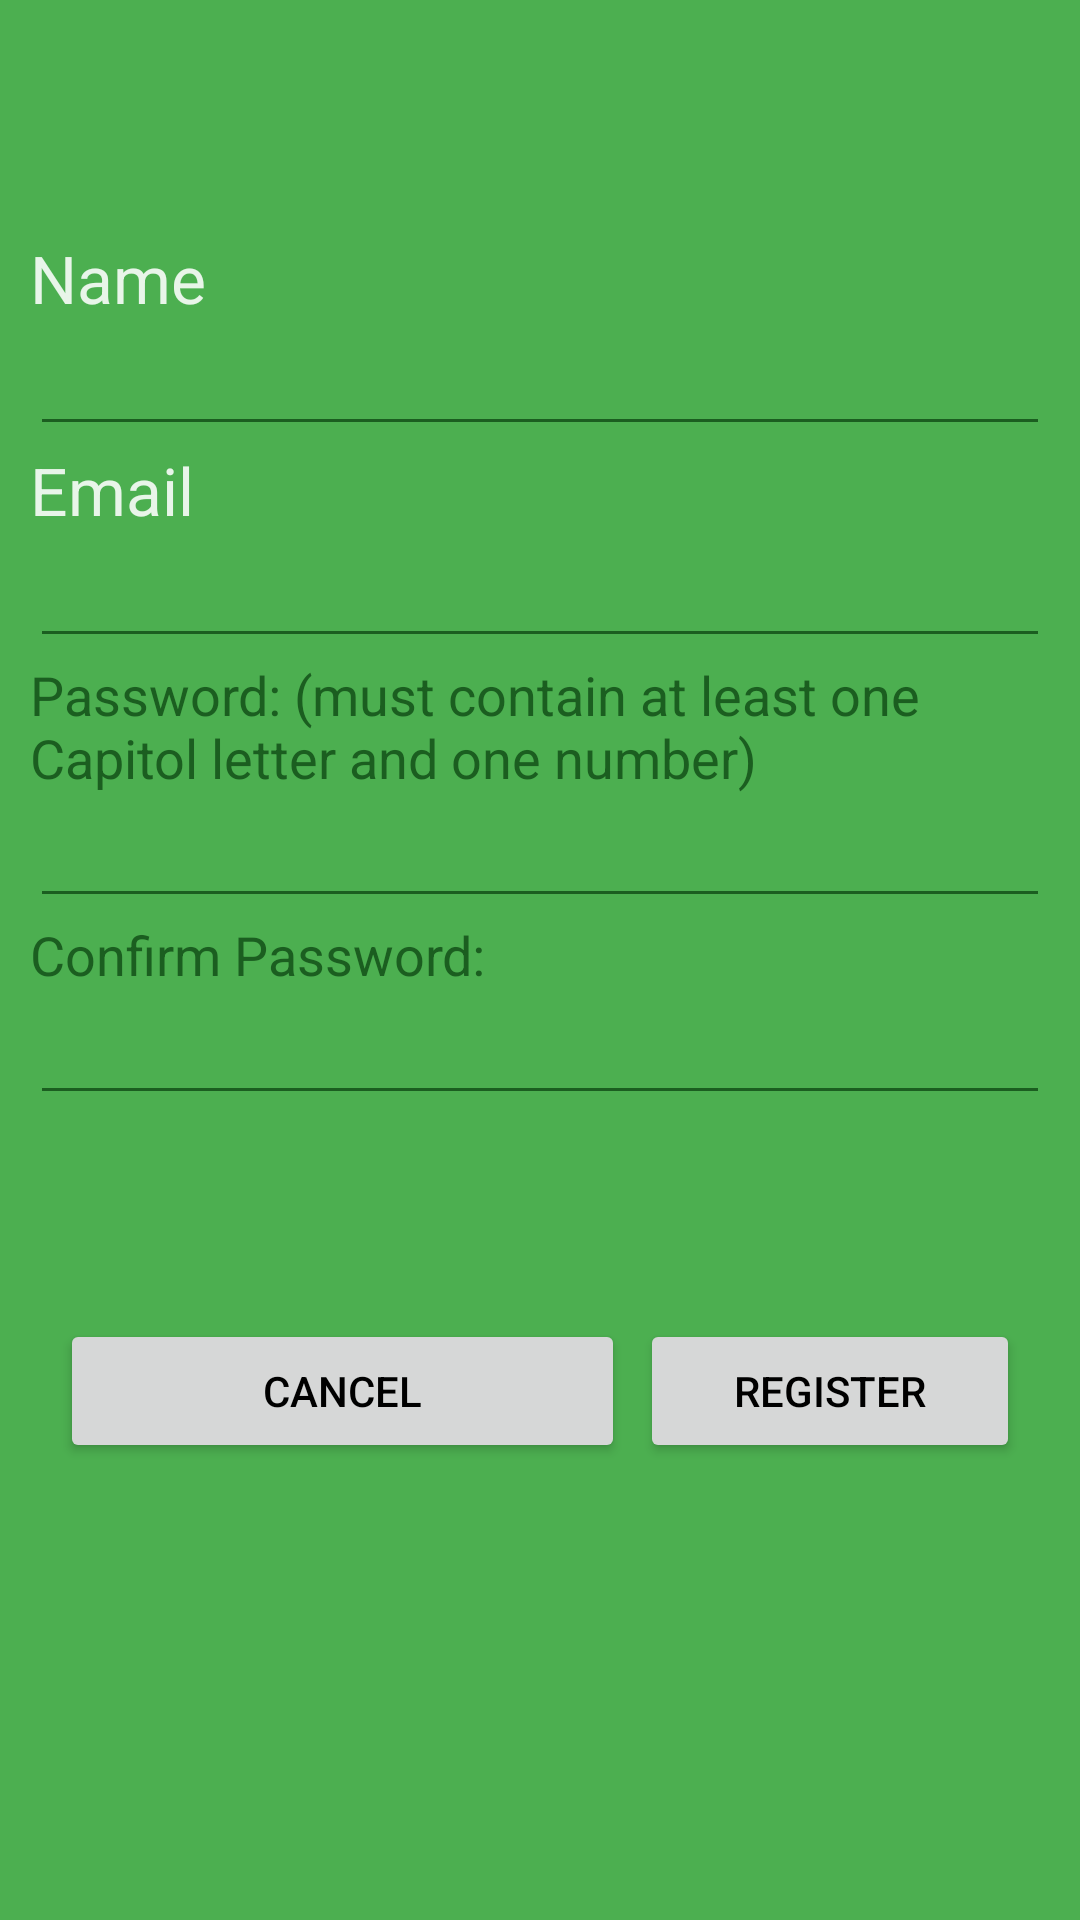

Write the Android layout XML for this screen, with the resource values it uses.
<!-- AndroidManifest.xml: application theme ToolBarTheme -->
<!-- res/layout/activity_register.xml -->
<?xml version="1.0" encoding="utf-8"?>
<LinearLayout xmlns:android="http://schemas.android.com/apk/res/android"
              android:orientation="vertical"
              android:layout_width="match_parent"
              android:layout_height="match_parent"
              android:baselineAligned="false" android:background="#ff4caf50">

    <RelativeLayout
            android:layout_width="match_parent"
            android:layout_height="match_parent"
            android:layout_gravity="center_horizontal"
            android:layout_margin="10dp">
        <ImageView android:layout_width="52dp"
                   android:layout_height="75dp"
                   android:src="@drawable/logo"
                   android:id="@+id/imageView3"
                   android:contentDescription="@string/chowsense_logo"
                   android:layout_gravity="center_horizontal"
                   android:layout_centerHorizontal="true"/>
        <ScrollView
                android:layout_width="wrap_content"
                android:layout_height="wrap_content"
                android:id="@+id/scrollView3"
                android:layout_centerHorizontal="true"
                >
            <LinearLayout
                    android:orientation="vertical"
                    android:layout_width="fill_parent"
                    android:layout_height="wrap_content"
                    android:layout_marginTop="68dp">
                <TextView
                        android:layout_width="wrap_content"
                        android:layout_height="wrap_content"
                        android:textAppearance="?android:attr/textAppearanceLarge"
                        android:text="@string/name_field"
                        android:id="@+id/registerTextViewName"/>
                <EditText
                        android:layout_width="match_parent"
                        android:layout_height="wrap_content"
                        android:inputType="textPersonName"
                        android:ems="10"
                        android:id="@+id/registerNameText"
                        android:layout_gravity="center_horizontal"/>
                <TextView
                        android:layout_width="wrap_content"
                        android:layout_height="wrap_content"
                        android:textAppearance="?android:attr/textAppearanceLarge"
                        android:text="@string/email_field"
                        android:id="@+id/registerTextViewEmail"/>
                <EditText
                        android:layout_width="match_parent"
                        android:layout_height="wrap_content"
                        android:inputType="textEmailAddress"
                        android:ems="10"
                        android:id="@+id/emailText" android:layout_gravity="center_horizontal"/>
                <TextView
                        android:layout_width="wrap_content"
                        android:layout_height="wrap_content"
                        android:textAppearance="?android:attr/textAppearanceMedium"
                        android:text="@string/password_prompt"
                        android:id="@+id/textView6"/>
                <EditText
                        android:layout_width="match_parent"
                        android:layout_height="wrap_content"
                        android:inputType="textPassword"
                        android:ems="10"
                        android:id="@+id/passwordText"/>
                <TextView
                        android:layout_width="wrap_content"
                        android:layout_height="wrap_content"
                        android:textAppearance="?android:attr/textAppearanceMedium"
                        android:text="@string/password_confirm"
                        android:id="@+id/registerTextViewConfirm"/>
                <EditText
                        android:layout_width="match_parent"
                        android:layout_height="wrap_content"
                        android:inputType="textPassword"
                        android:ems="10"
                        android:id="@+id/confirmPasswordText"/>
                <LinearLayout
                        android:orientation="horizontal"
                        android:layout_width="fill_parent"
                        android:layout_height="fill_parent"
                        android:layout_marginTop="68dp">
                    <Button
                            android:layout_width="158dp"
                            android:layout_height="wrap_content"
                            android:text="@string/cancel"
                            android:onClick="buttonClick"
                            android:id="@+id/cancelButton"
                            android:layout_marginLeft="10dp"
                            android:layout_weight="0.79" android:textColor="@android:color/primary_text_light"/>
                    <Button
                            android:layout_width="wrap_content"
                            android:layout_height="wrap_content"
                            android:text="@string/register"
                            android:id="@+id/registerButton"
                            android:onClick="buttonClick"
                            android:layout_marginLeft="5dp"
                            android:layout_weight="1" android:layout_marginRight="10dp"
                            android:textColor="@android:color/primary_text_light"/>
                </LinearLayout>
            </LinearLayout>
        </ScrollView>
    </RelativeLayout>
</LinearLayout>
<!-- resources referenced by this layout -->
<resources>
  <string name="cancel">Cancel</string>
  <string name="chowsense_logo">ShowSenseLogo</string>
  <string name="email_field">Email</string>
  <string name="name_field">Name</string>
  <string name="password_confirm">Confirm Password:</string>
  <string name="password_prompt">Password: (must contain at least one Capitol letter and one number)</string>
  <string name="register">Register</string>
  <style name="ToolBarTheme" parent="Base.V7.Theme.AppCompat.Light">
  
          
          
          <item name="colorPrimary">#4CAF50</item>
          <item name="android:color">#1B5E20</item>
          <item name="android:colorBackground">#4CAF50</item>
  
  
          
          <item name="colorPrimaryDark">#2E7D32</item>
          <item name="android:textColorPrimary">#E8F5E9</item>
          <item name="android:textColorSecondary">#1B5E20</item>
          
          <item name="colorAccent">#1B5E20</item>
          
          
          <item name="toolbarStyle">@style/Widget.AppCompat.Toolbar</item>
          <item name="toolbarNavigationButtonStyle">@style/Widget.AppCompat.Toolbar.Button.Navigation</item>
          <item name="android:editTextStyle">@style/Widget.AppCompat.EditText</item>
          <item name="editTextBackground">@drawable/abc_edit_text_material</item>
          <item name="editTextColor">?android:attr/textColorSecondary</item>
  
  
      </style>
</resources>
